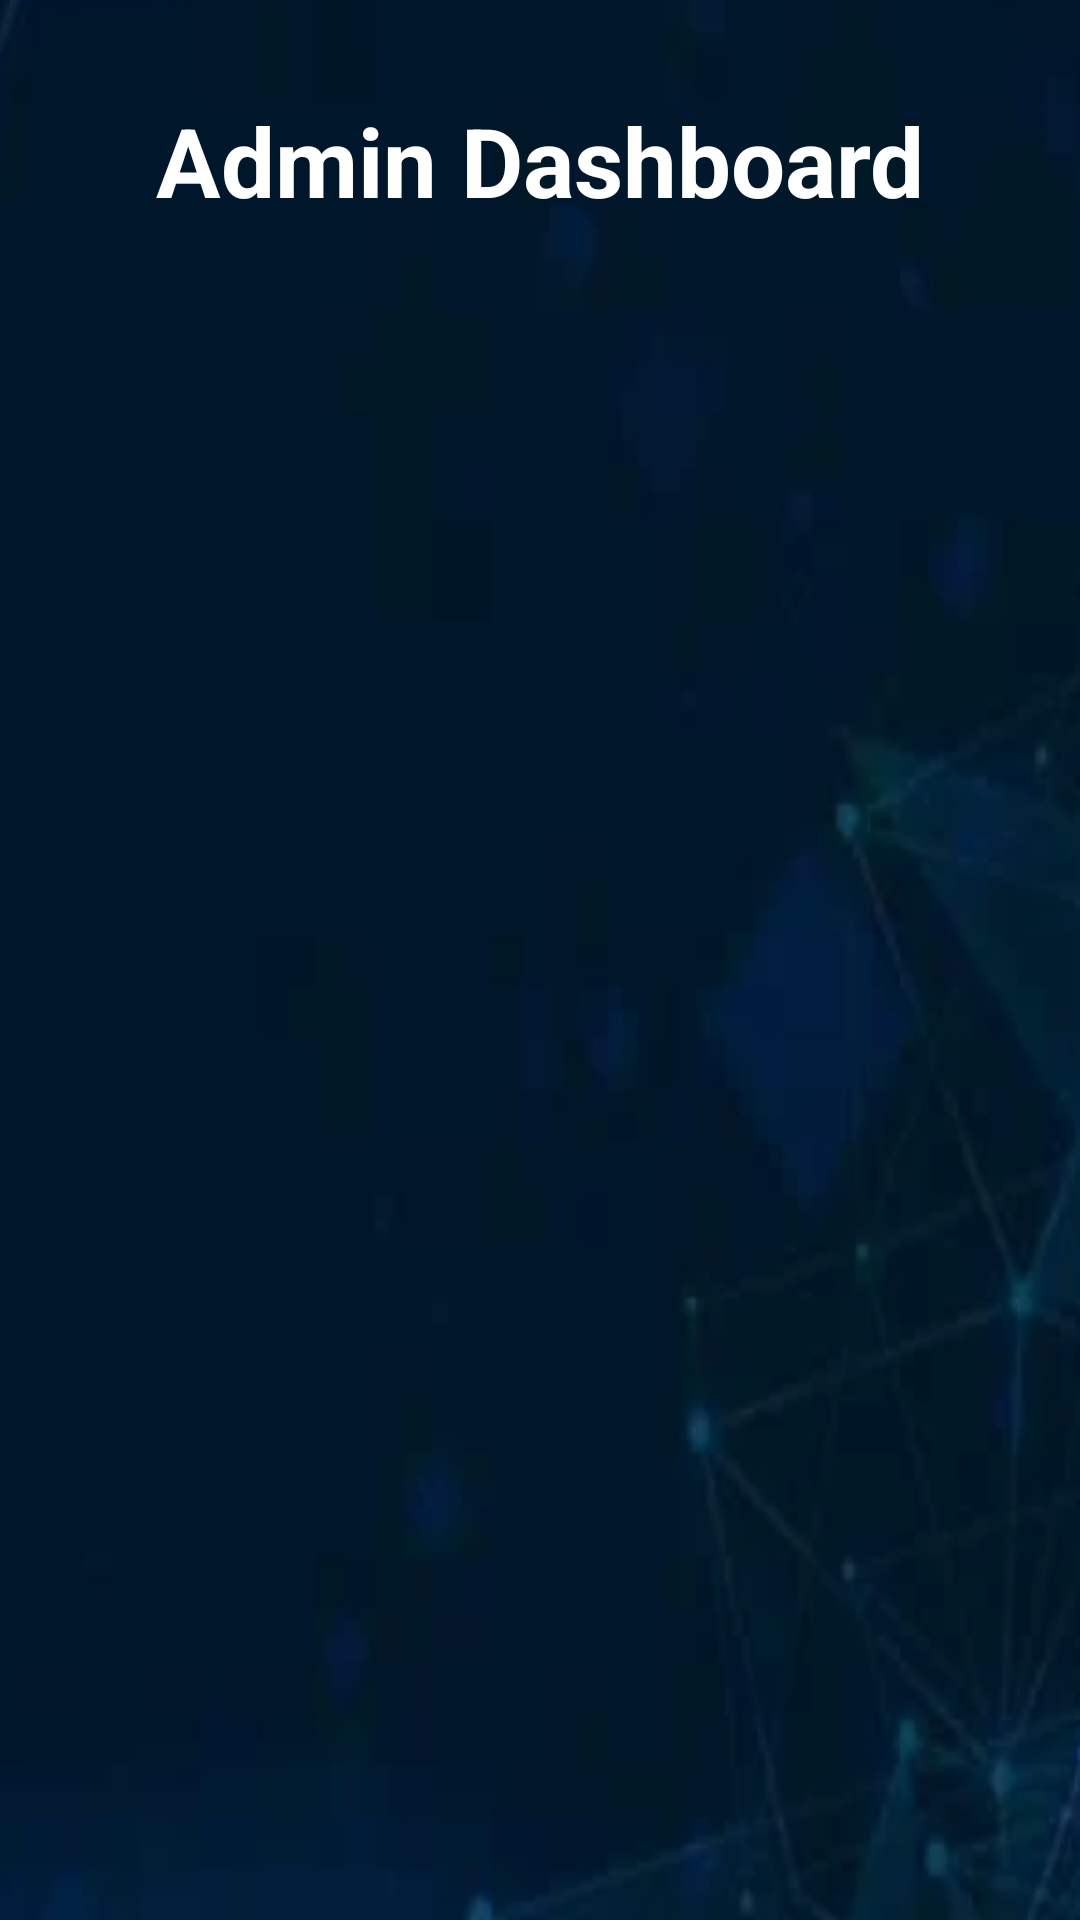

Here is an Android app screen rendered from its layout file. Give the layout XML and the strings, colors and styles it references.
<!-- AndroidManifest.xml: application theme Theme.ReportezApp -->
<!-- res/layout/activity_recycler.xml -->
<?xml version="1.0" encoding="utf-8"?>
<androidx.constraintlayout.widget.ConstraintLayout
    xmlns:android="http://schemas.android.com/apk/res/android"
    xmlns:app="http://schemas.android.com/apk/res-auto"
    xmlns:tools="http://schemas.android.com/tools"
    android:layout_width="match_parent"
    android:layout_height="match_parent"
    android:background="@mipmap/s_background"
    tools:context=".recyc">

    
    <TextView
        android:id="@+id/adminTitle"
        android:layout_width="wrap_content"
        android:layout_height="wrap_content"
        android:text="Admin Dashboard"
        android:textColor="@color/white"
        android:textSize="32sp"
        android:textStyle="bold"
        android:layout_marginTop="32dp"
        app:layout_constraintTop_toTopOf="parent"
        app:layout_constraintStart_toStartOf="parent"
        app:layout_constraintEnd_toEndOf="parent"/>

    
    <androidx.recyclerview.widget.RecyclerView
        android:id="@+id/userlist"
        android:layout_width="0dp"
        android:layout_height="0dp"
        android:layout_marginTop="16dp"
        android:clipToPadding="false"
        android:padding="12dp"
        app:layout_constraintBottom_toBottomOf="parent"
        app:layout_constraintEnd_toEndOf="parent"
        app:layout_constraintHorizontal_bias="0.0"
        app:layout_constraintStart_toStartOf="parent"
        app:layout_constraintTop_toBottomOf="@id/adminTitle"
        app:layout_constraintVertical_bias="0.0"
        tools:listitem="@layout/useritem" />

</androidx.constraintlayout.widget.ConstraintLayout>
<!-- res/layout/useritem.xml (included above) -->
<?xml version="1.0" encoding="utf-8"?>
<com.google.android.material.card.MaterialCardView xmlns:android="http://schemas.android.com/apk/res/android"
    xmlns:app="http://schemas.android.com/apk/res-auto"
    android:layout_width="match_parent"
    android:layout_height="wrap_content"
    android:layout_margin="12dp"
    android:padding="16dp"
    app:cardCornerRadius="16dp"
    app:cardElevation="8dp"
    android:background="@android:color/white">

    <LinearLayout
        android:layout_width="match_parent"
        android:layout_height="wrap_content"
        android:orientation="vertical"
        android:padding="8dp">

        
        <LinearLayout
            android:layout_width="match_parent"
            android:layout_height="wrap_content"
            android:orientation="horizontal">
            <TextView
                android:layout_width="wrap_content"
                android:layout_height="wrap_content"
                android:text="Name: "
                android:textStyle="bold"
                android:textSize="18sp"
                android:textColor="#000" />
            <TextView
                android:id="@+id/editText61"
                android:layout_width="wrap_content"
                android:layout_height="wrap_content"
                android:text="Name"
                android:textSize="18sp"
                android:textColor="#444" />
        </LinearLayout>

        
        <LinearLayout
            android:layout_width="match_parent"
            android:layout_height="wrap_content"
            android:orientation="horizontal"
            android:layout_marginTop="4dp">
            <TextView
                android:layout_width="wrap_content"
                android:layout_height="wrap_content"
                android:text="Police Station: "
                android:textStyle="bold"
                android:textSize="16sp"
                android:textColor="#000" />
            <TextView
                android:id="@+id/editText71"
                android:layout_width="wrap_content"
                android:layout_height="wrap_content"
                android:text="Police Station"
                android:textSize="16sp"
                android:textColor="#444" />
        </LinearLayout>

        
        <LinearLayout
            android:layout_width="match_parent"
            android:layout_height="wrap_content"
            android:orientation="horizontal"
            android:layout_marginTop="4dp">
            <TextView
                android:layout_width="wrap_content"
                android:layout_height="wrap_content"
                android:text="Phone: "
                android:textStyle="bold"
                android:textSize="16sp"
                android:textColor="#000" />
            <TextView
                android:id="@+id/editText21"
                android:layout_width="wrap_content"
                android:layout_height="wrap_content"
                android:text="Phone"
                android:textSize="16sp"
                android:textColor="#444" />
        </LinearLayout>

        
        <LinearLayout
            android:layout_width="match_parent"
            android:layout_height="wrap_content"
            android:orientation="horizontal"
            android:layout_marginTop="4dp">
            <TextView
                android:layout_width="wrap_content"
                android:layout_height="wrap_content"
                android:text="Crime Type: "
                android:textStyle="bold"
                android:textSize="16sp"
                android:textColor="#000" />
            <TextView
                android:id="@+id/editText13"
                android:layout_width="wrap_content"
                android:layout_height="wrap_content"
                android:text="Crime Type"
                android:textSize="16sp"
                android:textColor="#444" />
        </LinearLayout>

        
        <LinearLayout
            android:layout_width="match_parent"
            android:layout_height="wrap_content"
            android:orientation="horizontal"
            android:layout_marginTop="4dp">
            <TextView
                android:layout_width="wrap_content"
                android:layout_height="wrap_content"
                android:text="Description: "
                android:textStyle="bold"
                android:textSize="16sp"
                android:textColor="#000" />
            <TextView
                android:id="@+id/editText22"
                android:layout_width="0dp"
                android:layout_height="wrap_content"
                android:text="Description"
                android:layout_weight="1"
                android:maxLines="3"
                android:ellipsize="end"
                android:textSize="16sp"
                android:textColor="#444" />
        </LinearLayout>

        
        <TextView
            android:id="@+id/textExpandToggle"
            android:layout_width="wrap_content"
            android:layout_height="wrap_content"
            android:text="Show More"
            android:textStyle="bold"
            android:textColor="#333"
            android:textSize="10sp"
            android:layout_marginTop="4dp" />

    </LinearLayout>

</com.google.android.material.card.MaterialCardView>
<!-- resources referenced by this layout -->
<resources>
  <color name="white">#FFFFFFFF</color>
  <!-- mipmap s_background: webp bitmap (mipmap-hdpi, 7814 bytes) -->
  <style name="Theme.ReportezApp" parent="Base.Theme.ReportezApp" />
  <style name="Base.Theme.ReportezApp" parent="Theme.Material3.DayNight.NoActionBar">
          
          
      </style>
</resources>
